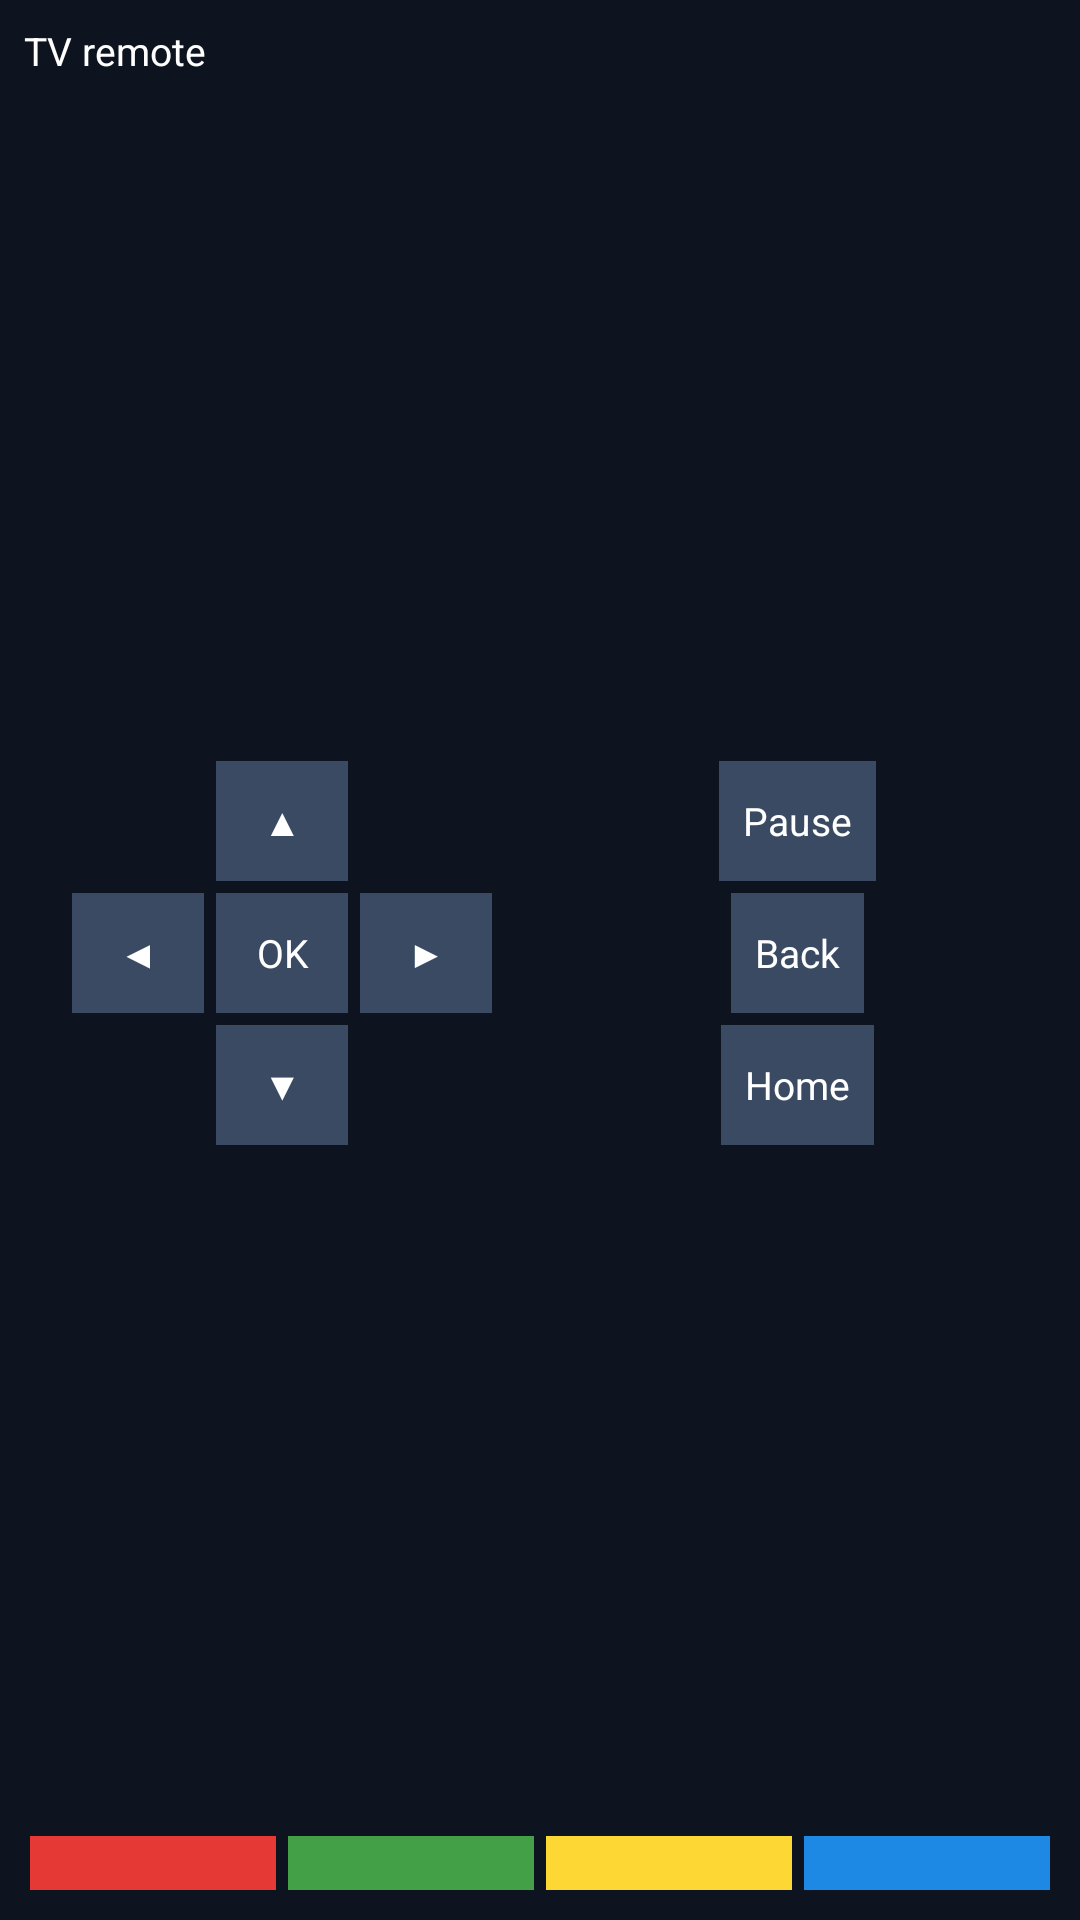

Reconstruct the res/layout file that produces this screen, plus the resources it refers to.
<!-- AndroidManifest.xml: application theme android:Theme.DeviceDefault.NoActionBar -->
<!-- res/layout/widget_remote.xml -->
<?xml version="1.0" encoding="utf-8"?>
<LinearLayout xmlns:android="http://schemas.android.com/apk/res/android"
    android:layout_width="match_parent"
    android:layout_height="match_parent"
    android:orientation="vertical"
    android:background="#CC0B1220"
    android:padding="8dp">

    <TextView
        android:id="@+id/widget_now"
        android:layout_width="match_parent"
        android:layout_height="wrap_content"
        android:maxLines="1"
        android:ellipsize="end"
        android:textColor="#FFFFFF"
        android:textSize="13sp"
        android:text="TV remote" />

    <LinearLayout
        android:layout_width="match_parent"
        android:layout_height="0dp"
        android:layout_weight="1"
        android:orientation="horizontal"
        android:gravity="center_vertical">

        <LinearLayout
            android:layout_width="0dp"
            android:layout_height="match_parent"
            android:layout_weight="1"
            android:orientation="vertical"
            android:gravity="center">

            <TextView
                android:id="@+id/widget_up"
                style="@style/WidgetKey"
                android:text="▲" />

            <LinearLayout
                android:layout_width="match_parent"
                android:layout_height="wrap_content"
                android:orientation="horizontal"
                android:gravity="center">

                <TextView
                    android:id="@+id/widget_left"
                    style="@style/WidgetKey"
                    android:text="◀" />

                <TextView
                    android:id="@+id/widget_ok"
                    style="@style/WidgetKey"
                    android:text="OK" />

                <TextView
                    android:id="@+id/widget_right"
                    style="@style/WidgetKey"
                    android:text="▶" />
            </LinearLayout>

            <TextView
                android:id="@+id/widget_down"
                style="@style/WidgetKey"
                android:text="▼" />
        </LinearLayout>

        <LinearLayout
            android:layout_width="0dp"
            android:layout_height="match_parent"
            android:layout_weight="1"
            android:orientation="vertical"
            android:gravity="center">

            <TextView
                android:id="@+id/widget_play"
                style="@style/WidgetKey"
                android:text="Pause" />

            <TextView
                android:id="@+id/widget_back"
                style="@style/WidgetKey"
                android:text="Back" />

            <TextView
                android:id="@+id/widget_home"
                style="@style/WidgetKey"
                android:text="Home" />
        </LinearLayout>
    </LinearLayout>

    <LinearLayout
        android:layout_width="match_parent"
        android:layout_height="wrap_content"
        android:orientation="horizontal"
        android:weightSum="4">

        <TextView
            android:id="@+id/widget_red"
            style="@style/WidgetDot"
            android:background="#E53935" />

        <TextView
            android:id="@+id/widget_green"
            style="@style/WidgetDot"
            android:background="#43A047" />

        <TextView
            android:id="@+id/widget_yellow"
            style="@style/WidgetDot"
            android:background="#FDD835" />

        <TextView
            android:id="@+id/widget_blue"
            style="@style/WidgetDot"
            android:background="#1E88E5" />
    </LinearLayout>
</LinearLayout>
<!-- resources referenced by this layout -->
<resources>
  <style name="WidgetDot">
          <item name="android:layout_width">0dp</item>
          <item name="android:layout_height">18dp</item>
          <item name="android:layout_weight">1</item>
          <item name="android:layout_margin">2dp</item>
      </style>
  <style name="WidgetKey">
          <item name="android:layout_width">wrap_content</item>
          <item name="android:layout_height">wrap_content</item>
          <item name="android:minWidth">44dp</item>
          <item name="android:minHeight">40dp</item>
          <item name="android:gravity">center</item>
          <item name="android:textColor">#FFFFFF</item>
          <item name="android:textSize">13sp</item>
          <item name="android:paddingLeft">8dp</item>
          <item name="android:paddingRight">8dp</item>
          <item name="android:background">#3A4A63</item>
          <item name="android:layout_margin">2dp</item>
      </style>
</resources>
